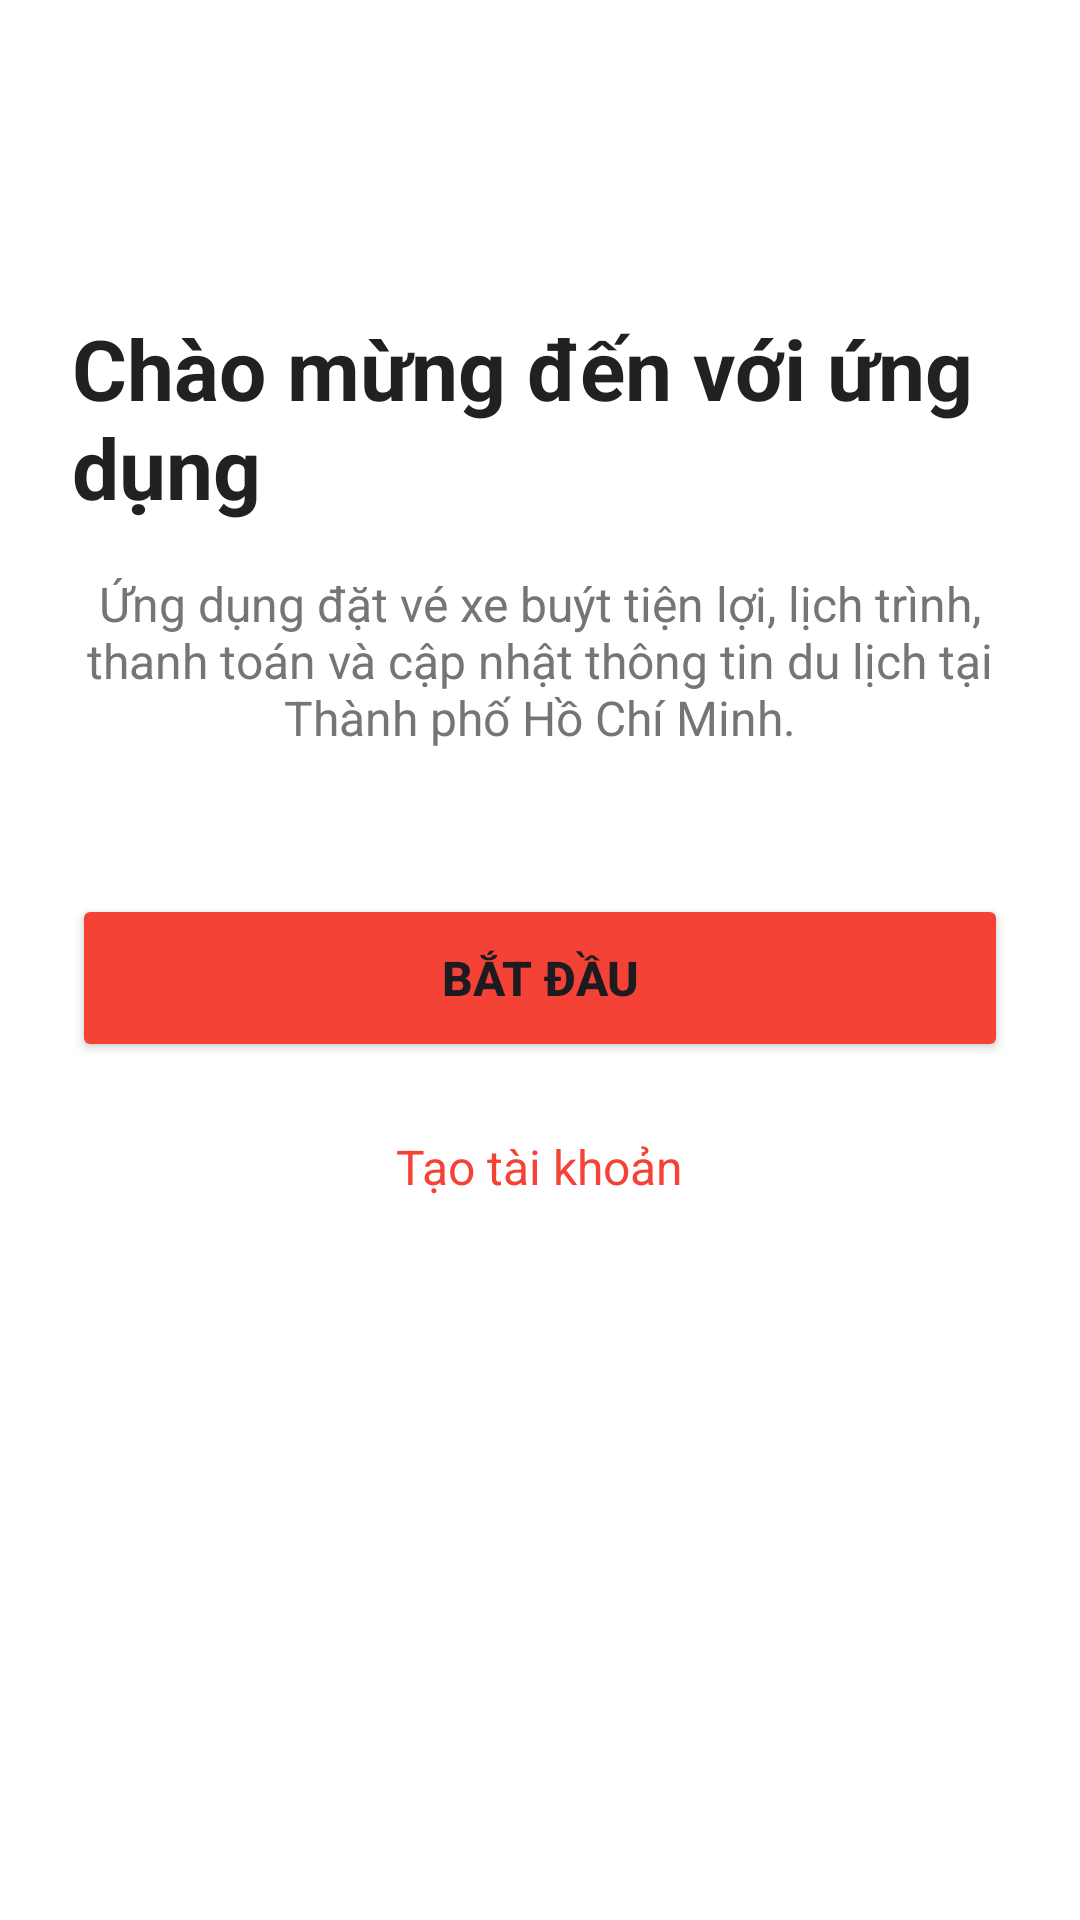

This screen was rendered from an Android layout file. Write that file and the resources it references.
<!-- AndroidManifest.xml: application theme Theme.BTMS -->
<!-- res/layout/activity_welcome.xml -->
<?xml version="1.0" encoding="utf-8"?>
<androidx.constraintlayout.widget.ConstraintLayout xmlns:android="http://schemas.android.com/apk/res/android"
    xmlns:app="http://schemas.android.com/apk/res-auto"
    xmlns:tools="http://schemas.android.com/tools"
    android:layout_width="match_parent"
    android:layout_height="match_parent"
    android:background="@color/white"
    tools:context=".WelcomeActivity">

    <androidx.constraintlayout.widget.ConstraintLayout
        android:id="@+id/contentLayout"
        android:layout_width="0dp"
        android:layout_height="0dp"
        android:padding="24dp"
        app:layout_constraintTop_toTopOf="parent"
        app:layout_constraintStart_toStartOf="parent"
        app:layout_constraintEnd_toEndOf="parent"
        app:layout_constraintBottom_toBottomOf="parent">

        <TextView
            android:id="@+id/tvWelcomeTitle"
            android:layout_width="wrap_content"
            android:layout_height="wrap_content"
            android:text="@string/welcome_title"
            android:textSize="28sp"
            android:textStyle="bold"
            android:textColor="@color/text_primary"
            app:layout_constraintTop_toTopOf="parent"
            app:layout_constraintStart_toStartOf="parent"
            app:layout_constraintEnd_toEndOf="parent"
            android:layout_marginTop="80dp" />

        <TextView
            android:id="@+id/tvWelcomeSubtitle"
            android:layout_width="0dp"
            android:layout_height="wrap_content"
            android:text="@string/welcome_subtitle"
            android:textSize="16sp"
            android:textColor="@color/text_secondary"
            android:layout_marginTop="16dp"
            android:gravity="center"
            app:layout_constraintTop_toBottomOf="@id/tvWelcomeTitle"
            app:layout_constraintStart_toStartOf="parent"
            app:layout_constraintEnd_toEndOf="parent" />

        <Button
            android:id="@+id/btnGetStarted"
            android:layout_width="0dp"
            android:layout_height="56dp"
            android:text="@string/get_started"
            android:textSize="16sp"
            android:textStyle="bold"
            android:backgroundTint="@color/red"
            android:layout_marginTop="48dp"
            app:layout_constraintTop_toBottomOf="@id/tvWelcomeSubtitle"
            app:layout_constraintStart_toStartOf="parent"
            app:layout_constraintEnd_toEndOf="parent" />

        <TextView
            android:id="@+id/tvCreateAccount"
            android:layout_width="wrap_content"
            android:layout_height="wrap_content"
            android:text="@string/create_account"
            android:textSize="16sp"
            android:textColor="@color/red"
            android:layout_marginTop="24dp"
            app:layout_constraintTop_toBottomOf="@id/btnGetStarted"
            app:layout_constraintStart_toStartOf="parent"
            app:layout_constraintEnd_toEndOf="parent" />

    </androidx.constraintlayout.widget.ConstraintLayout>

</androidx.constraintlayout.widget.ConstraintLayout>
<!-- resources referenced by this layout -->
<resources>
  <color name="red">#F44336</color>
  <color name="text_primary">#212121</color>
  <color name="text_secondary">#757575</color>
  <color name="white">#FFFFFFFF</color>
  <string name="create_account">Tạo tài khoản</string>
  <string name="get_started">Bắt đầu</string>
  <string name="welcome_subtitle">Ứng dụng đặt vé xe buýt tiện lợi, lịch trình, thanh toán và cập nhật thông tin du lịch tại Thành phố Hồ Chí Minh.</string>
  <string name="welcome_title">Chào mừng đến với ứng dụng</string>
  <style name="Theme.BTMS" parent="Base.Theme.BTMS" />
  <style name="Base.Theme.BTMS" parent="Theme.Material3.DayNight.NoActionBar">
          
          
      </style>
</resources>
